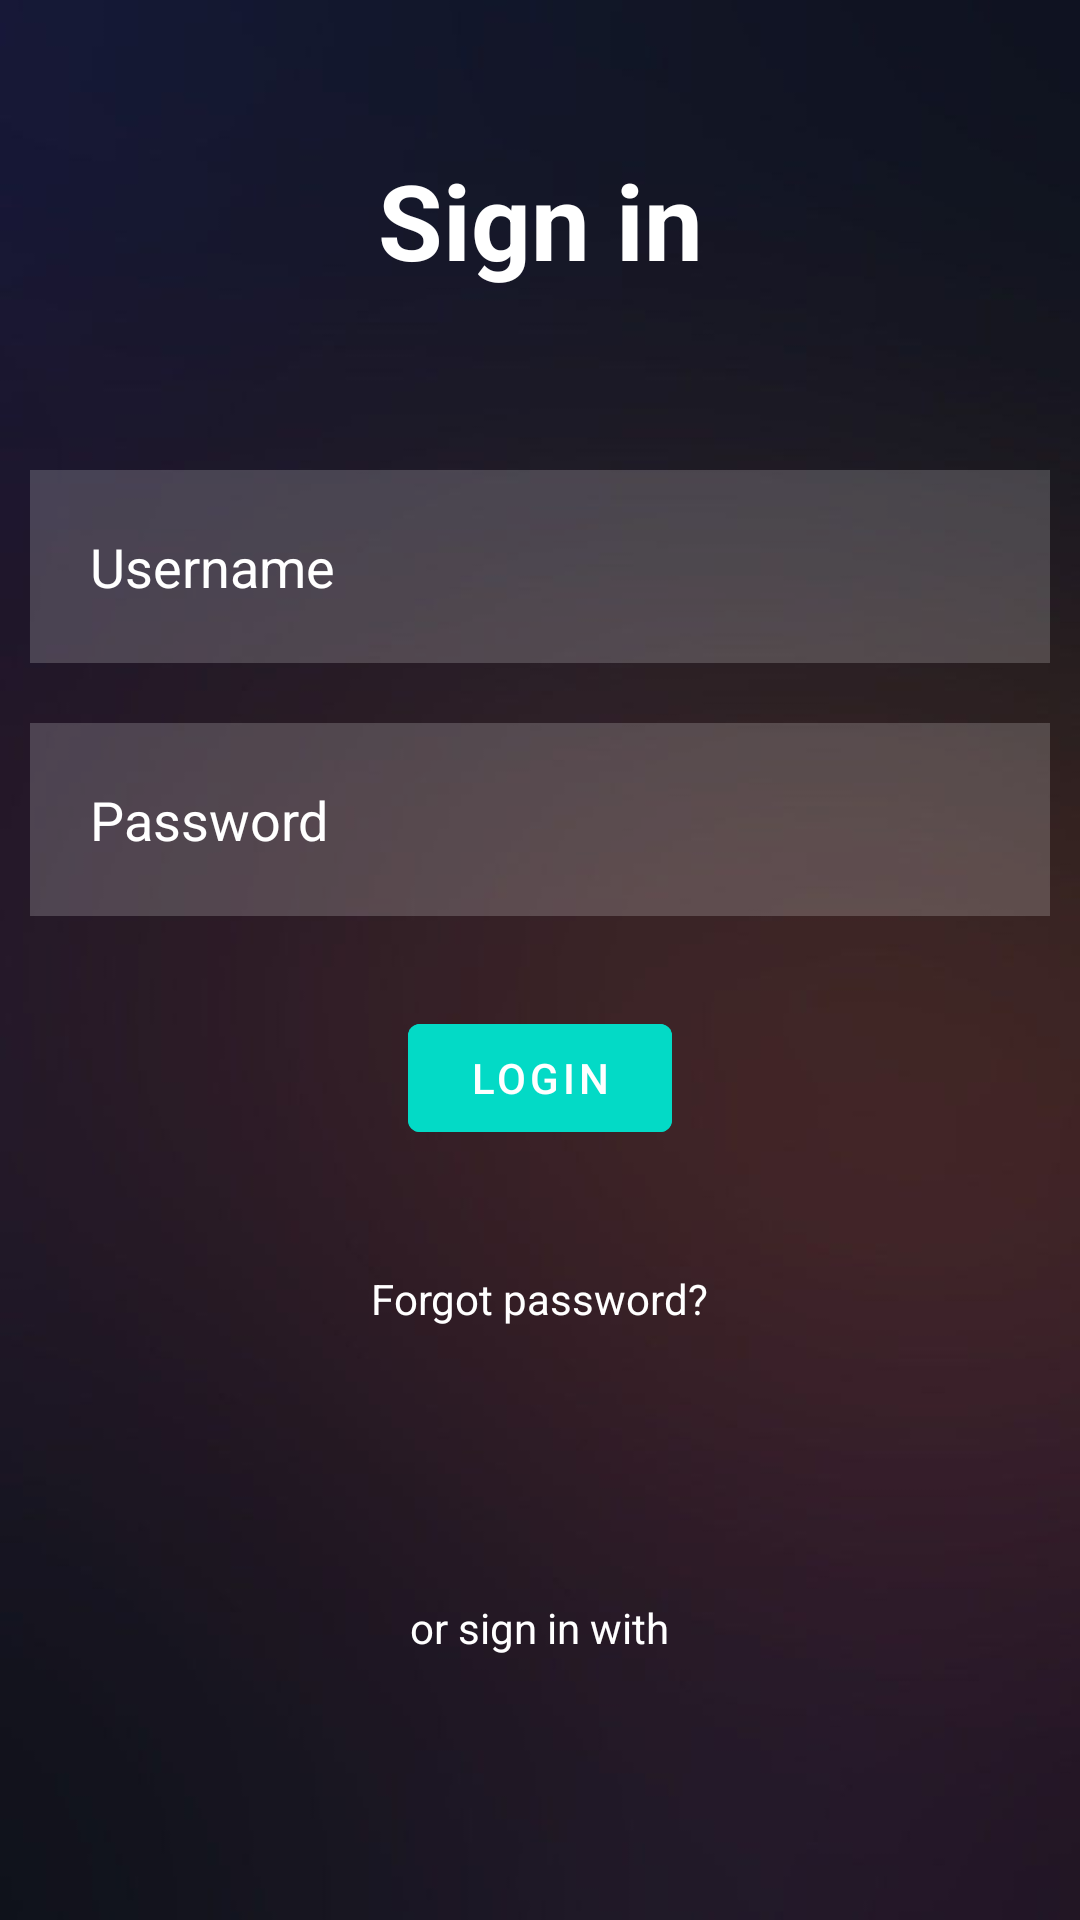

Produce the Android XML layout that renders to this screen, including the resource entries it uses.
<!-- AndroidManifest.xml: application theme Theme.Work2Max -->
<!-- res/layout/activity_main.xml -->
<?xml version="1.0" encoding="utf-8"?>
<RelativeLayout xmlns:android="http://schemas.android.com/apk/res/android"
    xmlns:app="http://schemas.android.com/apk/res-auto"
    xmlns:tools="http://schemas.android.com/tools"
    android:layout_width="match_parent"
    android:layout_height="match_parent"
    android:background="@drawable/background"
    tools:context=".MainActivity">

    <TextView
        android:layout_width="match_parent"
        android:layout_height="wrap_content"
        android:id="@+id/signin"
        android:text="Sign in"
        android:textColor="@color/white"
        android:textSize="35dp"
        android:textStyle="bold"
        android:layout_margin="50dp"
        android:gravity="center"/>

    <EditText
        android:layout_width="match_parent"
        android:layout_height="wrap_content"
        android:id="@+id/username"
        android:layout_below="@id/signin"
        android:background="#30ffffff"
        android:hint="Username"
        android:textColorHint="@color/white"
        android:textColor="@color/white"
        android:layout_margin="10dp"
        android:padding="20dp"
        android:drawablePadding="20dp"/>

    <EditText
        android:layout_width="match_parent"
        android:layout_height="wrap_content"
        android:id="@+id/password"
        android:layout_below="@id/username"
        android:background="#30ffffff"
        android:hint="Password"
        android:textColorHint="@color/white"
        android:textColor="@color/white"
        android:layout_margin="10dp"
        android:padding="20dp"
        android:drawablePadding="20dp"
        android:inputType="textPassword"/>

    <com.google.android.material.button.MaterialButton
        android:layout_width="wrap_content"
        android:layout_height="wrap_content"
        android:id="@+id/loginbtn"
        android:layout_below="@id/password"
        android:text="LOGIN"
        android:backgroundTint="@color/design_default_color_secondary"
        android:layout_centerHorizontal="true"
        android:layout_margin="20dp"
        />

    <TextView
        android:layout_width="wrap_content"
        android:layout_height="wrap_content"
        android:id="@+id/forgotpass"
        android:layout_below="@id/loginbtn"
        android:text="Forgot password?"
        android:textColor="@color/white"
        android:layout_centerHorizontal="true"
        android:layout_margin="20dp"/>

    <TextView
        android:layout_width="wrap_content"
        android:layout_height="wrap_content"
        android:id="@+id/others"
        android:textColor="@color/white"
        android:layout_above="@id/socialicons"
        android:text="or sign in with"
        android:layout_centerHorizontal="true"/>


    <LinearLayout
        android:layout_width="match_parent"
        android:layout_height="wrap_content"
        android:id="@+id/socialicons"
        android:layout_alignParentBottom="true"
        android:gravity="center">

        <ImageView
            android:layout_width="48dp"
            android:layout_height="48dp"
            android:layout_margin="20dp"
            android:src="@drawable/google"
            android:id="@+id/google_btn"/>


    </LinearLayout>


</RelativeLayout>
<!-- resources referenced by this layout -->
<resources>
  <color name="white">#FFFFFFFF</color>
  <!-- drawable background: png bitmap (drawable, 83489 bytes) -->
  <style name="Theme.Work2Max" parent="Theme.MaterialComponents.DayNight.DarkActionBar">
          
          <item name="colorPrimary">@color/purple_500</item>
          <item name="colorPrimaryVariant">@color/purple_700</item>
          <item name="colorOnPrimary">@color/white</item>
          
          <item name="colorSecondary">@color/teal_200</item>
          <item name="colorSecondaryVariant">@color/teal_700</item>
          <item name="colorOnSecondary">@color/black</item>
          
          <item name="android:statusBarColor">?attr/colorPrimaryVariant</item>
          
      </style>
  <color name="purple_500">#FF6200EE</color>
  <color name="purple_700">#FF3700B3</color>
  <color name="teal_200">#FF03DAC5</color>
  <color name="teal_700">#FF018786</color>
  <color name="black">#FF000000</color>
</resources>
